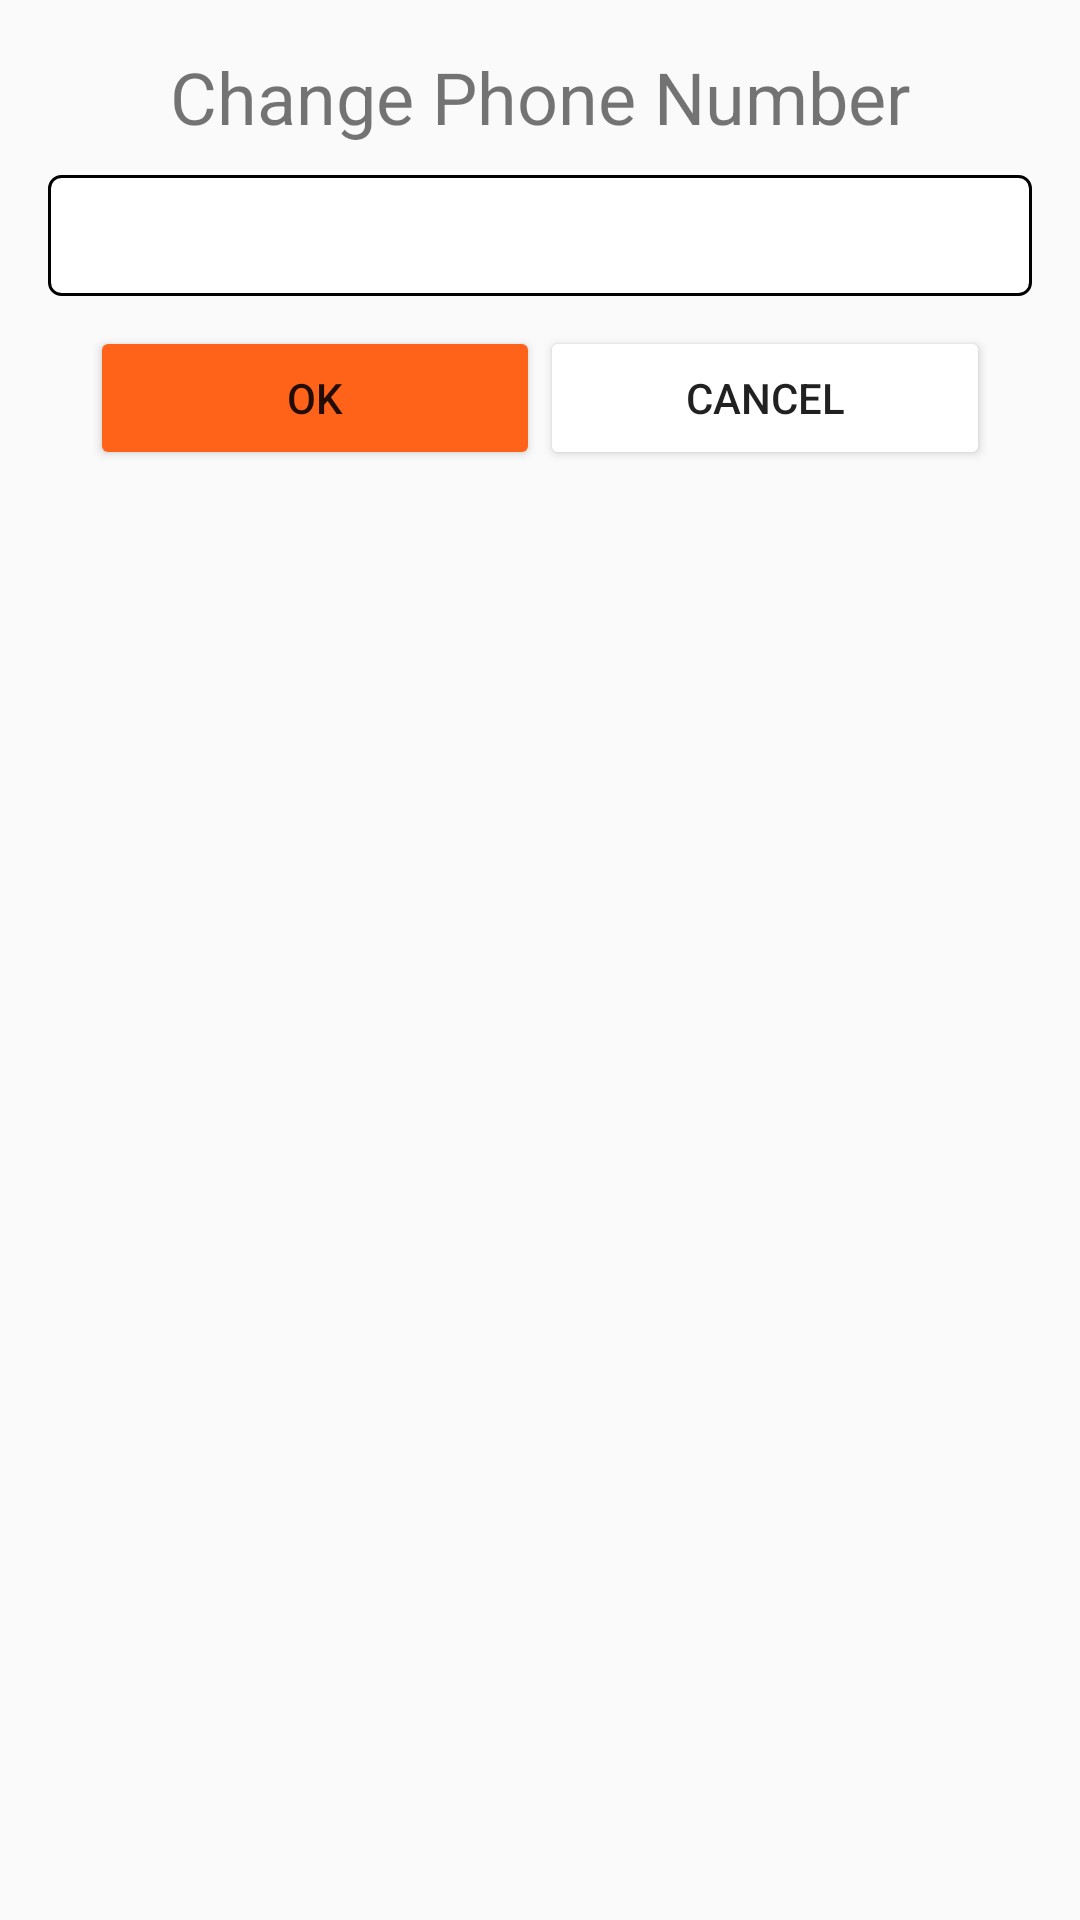

Reconstruct the res/layout file that produces this screen, plus the resources it refers to.
<!-- AndroidManifest.xml: application theme Theme.FinalTermAndroid -->
<!-- res/layout/dialog_edit_phone_number.xml -->
<LinearLayout xmlns:android="http://schemas.android.com/apk/res/android"
    android:layout_width="match_parent"
    android:layout_centerInParent="true"
    android:layout_height="wrap_content"
    android:orientation="vertical"
    android:padding="16dp"
    xmlns:app="http://schemas.android.com/apk/res-auto"
    >
    <TextView
        android:layout_gravity="center"
        android:layout_width="wrap_content"
        android:layout_height="wrap_content"
        android:text="@string/ChangePhoneNumber"
        android:textSize="24dp"
        android:layout_marginBottom="10dp"
        />
    <EditText
        android:id="@+id/edtPhoneNumber"
        android:layout_width="match_parent"
        android:layout_height="wrap_content"
        android:background="@drawable/bordered_edittext_bg"
        android:padding="8dp"
        android:layout_marginBottom="10dp"/>
    <LinearLayout
        android:layout_width="match_parent"
        android:layout_height="wrap_content"
        android:orientation="horizontal"
        android:gravity="center"
        >
        <Button
            android:id="@+id/okButton"
            android:layout_width="150dp"
            android:layout_height="wrap_content"
            android:backgroundTint="@color/orange"
            android:gravity="center"
            android:text="OK" />
        <Button
            android:layout_width="150dp"
            android:id="@+id/cancelButton"
            android:layout_height="wrap_content"
            android:backgroundTint="@color/white"
            android:gravity="center"
            android:text="Cancel" />
    </LinearLayout>

</LinearLayout>
<!-- resources referenced by this layout -->
<resources>
  <color name="orange">#FF6319</color>
  <color name="white">#FFFFFFFF</color>
  <!-- drawable bordered_edittext_bg (drawable) -->
  <shape xmlns:android="http://schemas.android.com/apk/res/android">
      <solid android:color="#ffffff" /> 
      <stroke
          android:width="1dp"
          android:color="#000000" />
      <corners android:radius="4dp" />
  </shape>
  <string name="ChangePhoneNumber">Change Phone Number</string>
  <style name="Theme.FinalTermAndroid" parent="Theme.MaterialComponents.DayNight.NoActionBar.Bridge">
          
          <item name="colorPrimary">@color/orange</item>
          <item name="colorPrimaryVariant">@color/orange</item>
          <item name="colorOnPrimary">@color/white</item>
          <item name="colorOnSecondary">@color/black</item>
          
          <item name="android:statusBarColor">?attr/colorPrimaryVariant</item>
          
      </style>
  <color name="black">#FF000000</color>
</resources>
